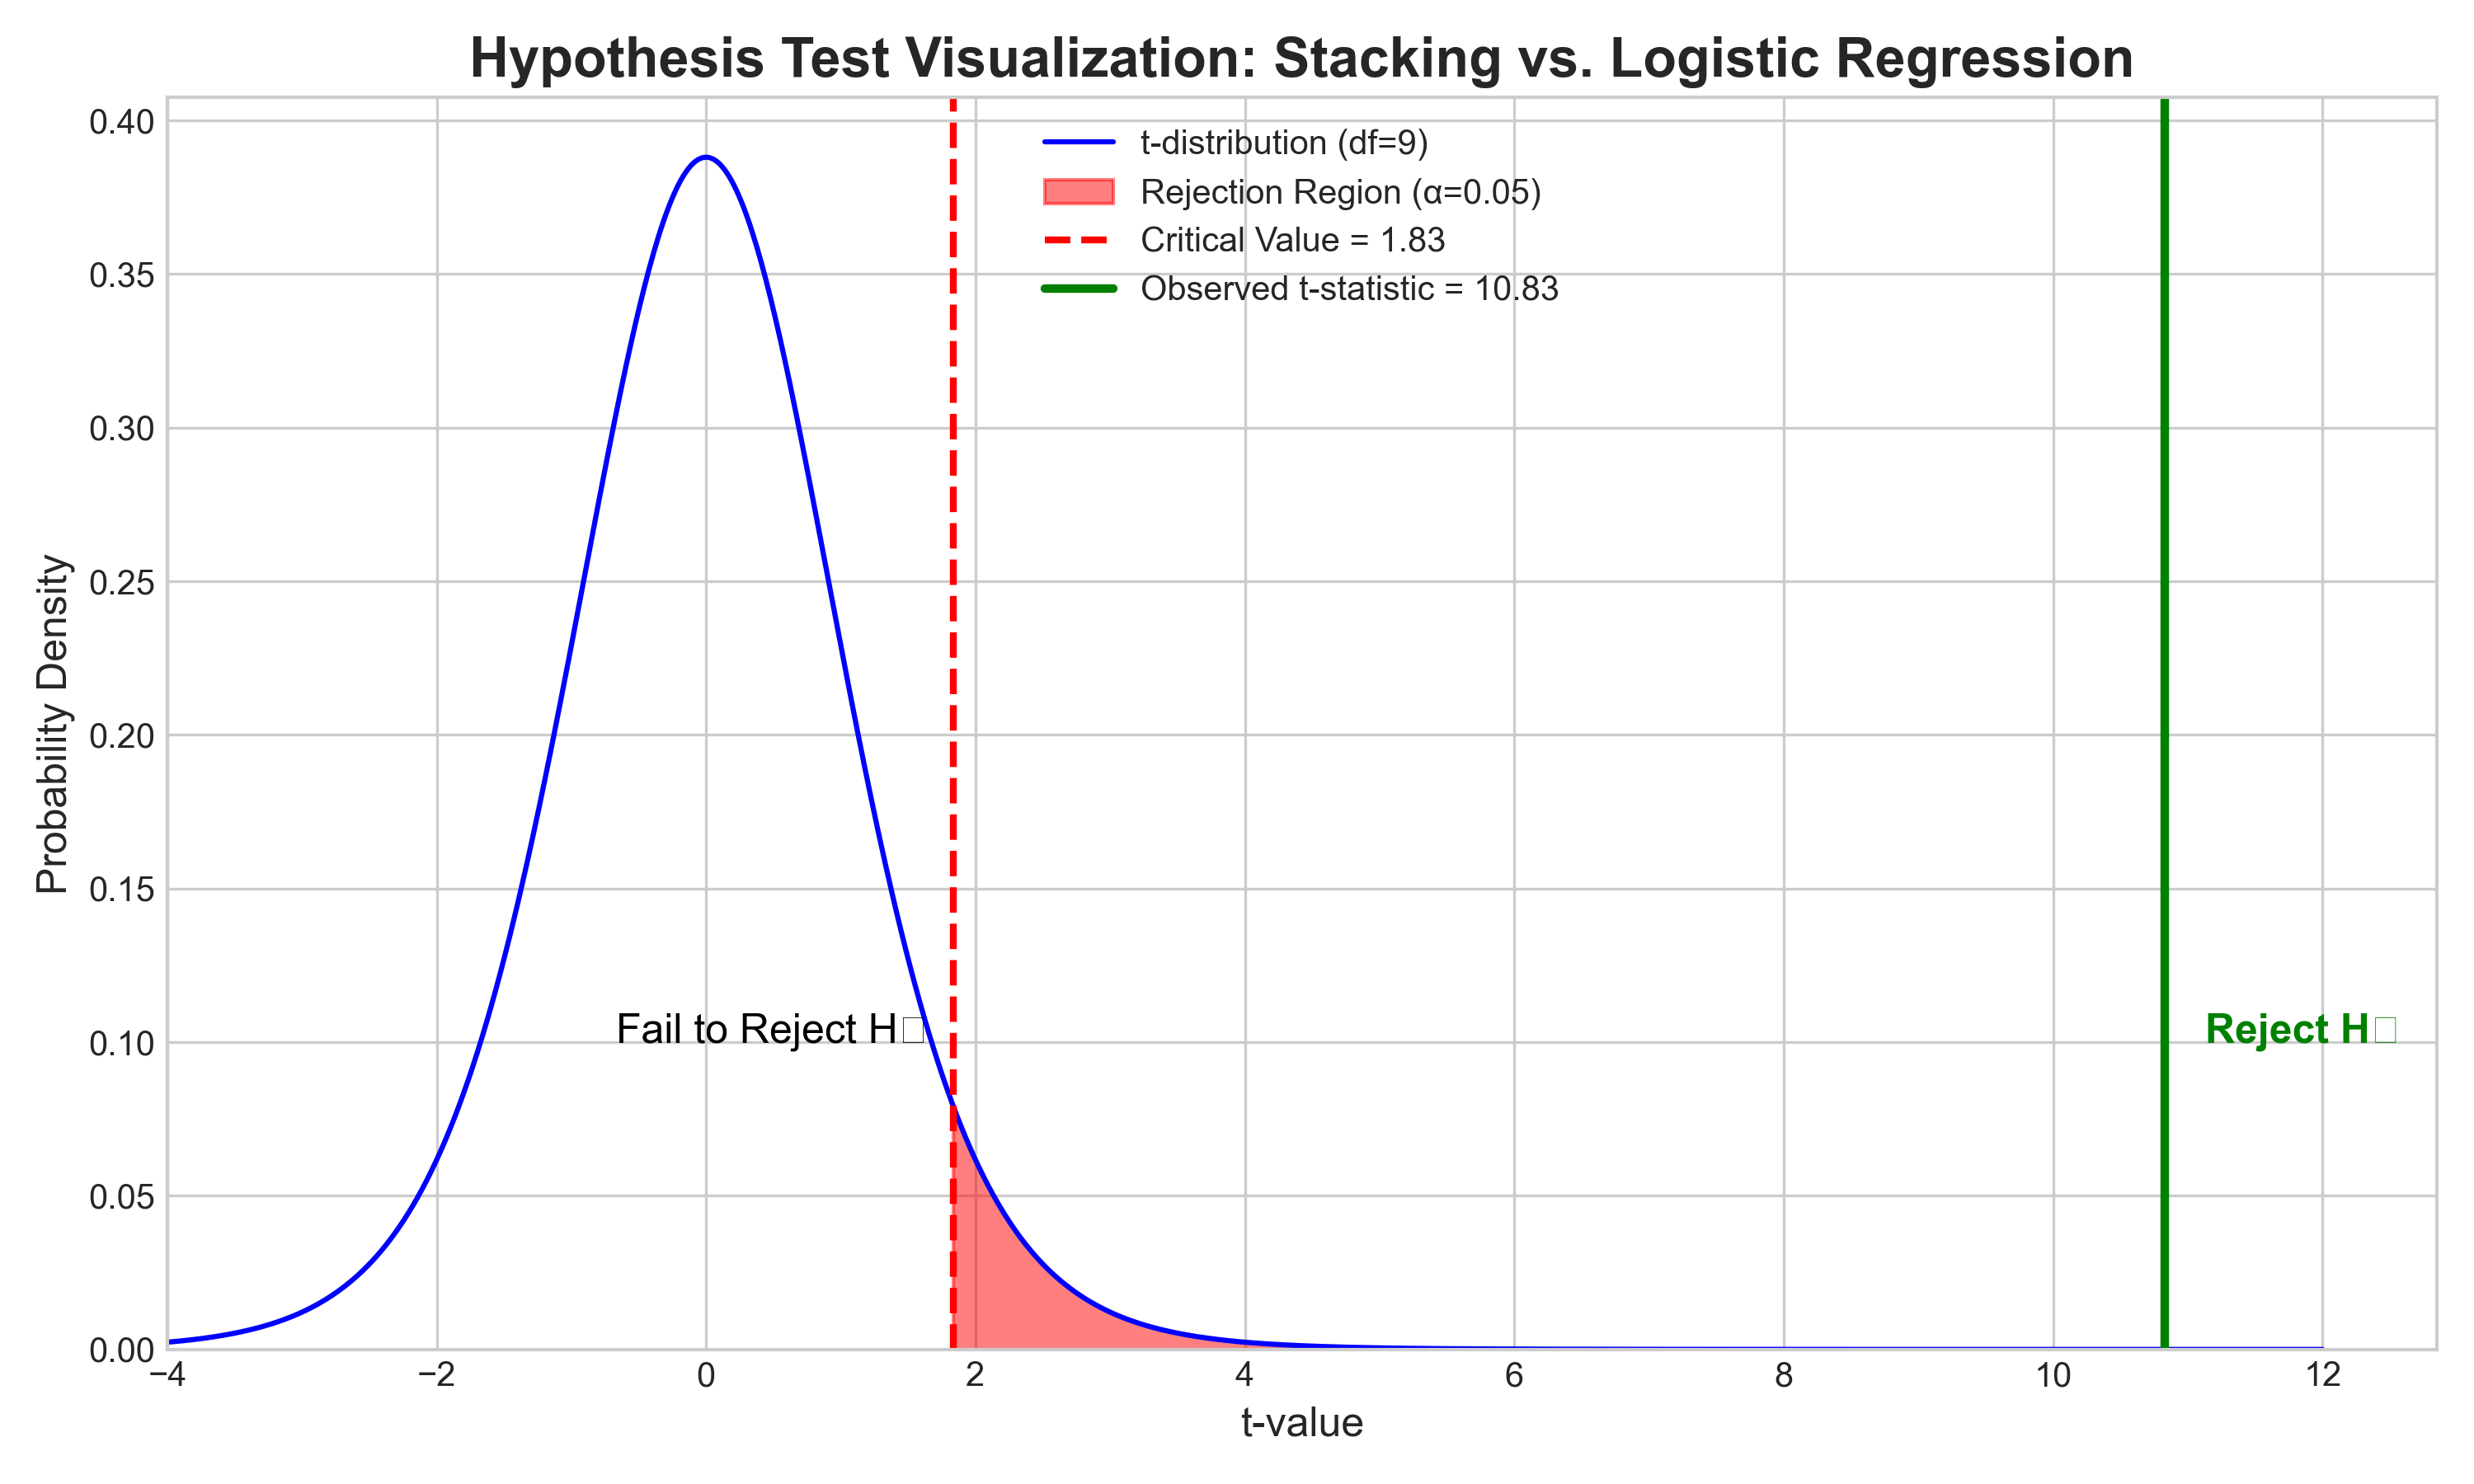

Write the Python code that produced this figure.
import numpy as np
import matplotlib.pyplot as plt
from scipy.stats import t

# --- Parameters from your t-test results ---
# Comparing Stacking Classifier vs. Logistic Regression
t_statistic = 10.8281
degrees_of_freedom = 9  # For a paired test, df = n - 1 = 10 - 1 = 9
alpha = 0.05            # Significance level

# --- Generate data for the t-distribution curve ---
x = np.linspace(-5, 12, 1000)
y = t.pdf(x, df=degrees_of_freedom)

# --- Calculate the critical value ---
# We use a one-tailed test because we are testing if the Stacking model is *better*
critical_value = t.ppf(1 - alpha, df=degrees_of_freedom)

# --- Create the plot ---
plt.style.use('seaborn-v0_8-whitegrid')
fig, ax = plt.subplots(figsize=(10, 6))

# Plot the t-distribution
ax.plot(x, y, 'b-', label=f't-distribution (df={degrees_of_freedom})')

# Shade the rejection region
rejection_x = np.linspace(critical_value, 12, 100)
rejection_y = t.pdf(rejection_x, df=degrees_of_freedom)
ax.fill_between(rejection_x, rejection_y, color='red', alpha=0.5, label=f'Rejection Region (α={alpha})')

# Mark the critical value
ax.axvline(critical_value, color='red', linestyle='--', linewidth=2, label=f'Critical Value = {critical_value:.2f}')

# Mark the t-statistic
ax.axvline(t_statistic, color='green', linestyle='-', linewidth=2.5, label=f'Observed t-statistic = {t_statistic:.2f}')

# --- Add labels and title ---
ax.set_title('Hypothesis Test Visualization: Stacking vs. Logistic Regression', fontsize=16, weight='bold')
ax.set_xlabel('t-value', fontsize=12)
ax.set_ylabel('Probability Density', fontsize=12)
ax.legend(fontsize=10)
ax.set_ylim(bottom=0)
ax.set_xlim(left=-4)

# Add text to explain the result
ax.text(t_statistic + 0.3, 0.1, 'Reject H₀', color='green', weight='bold', fontsize=12)
ax.text(critical_value - 2.5, 0.1, 'Fail to Reject H₀', color='black', fontsize=12)

plt.tight_layout()
plt.savefig('t_test_visualization.png', dpi=300)
print("Plot saved to t_test_visualization.png")
